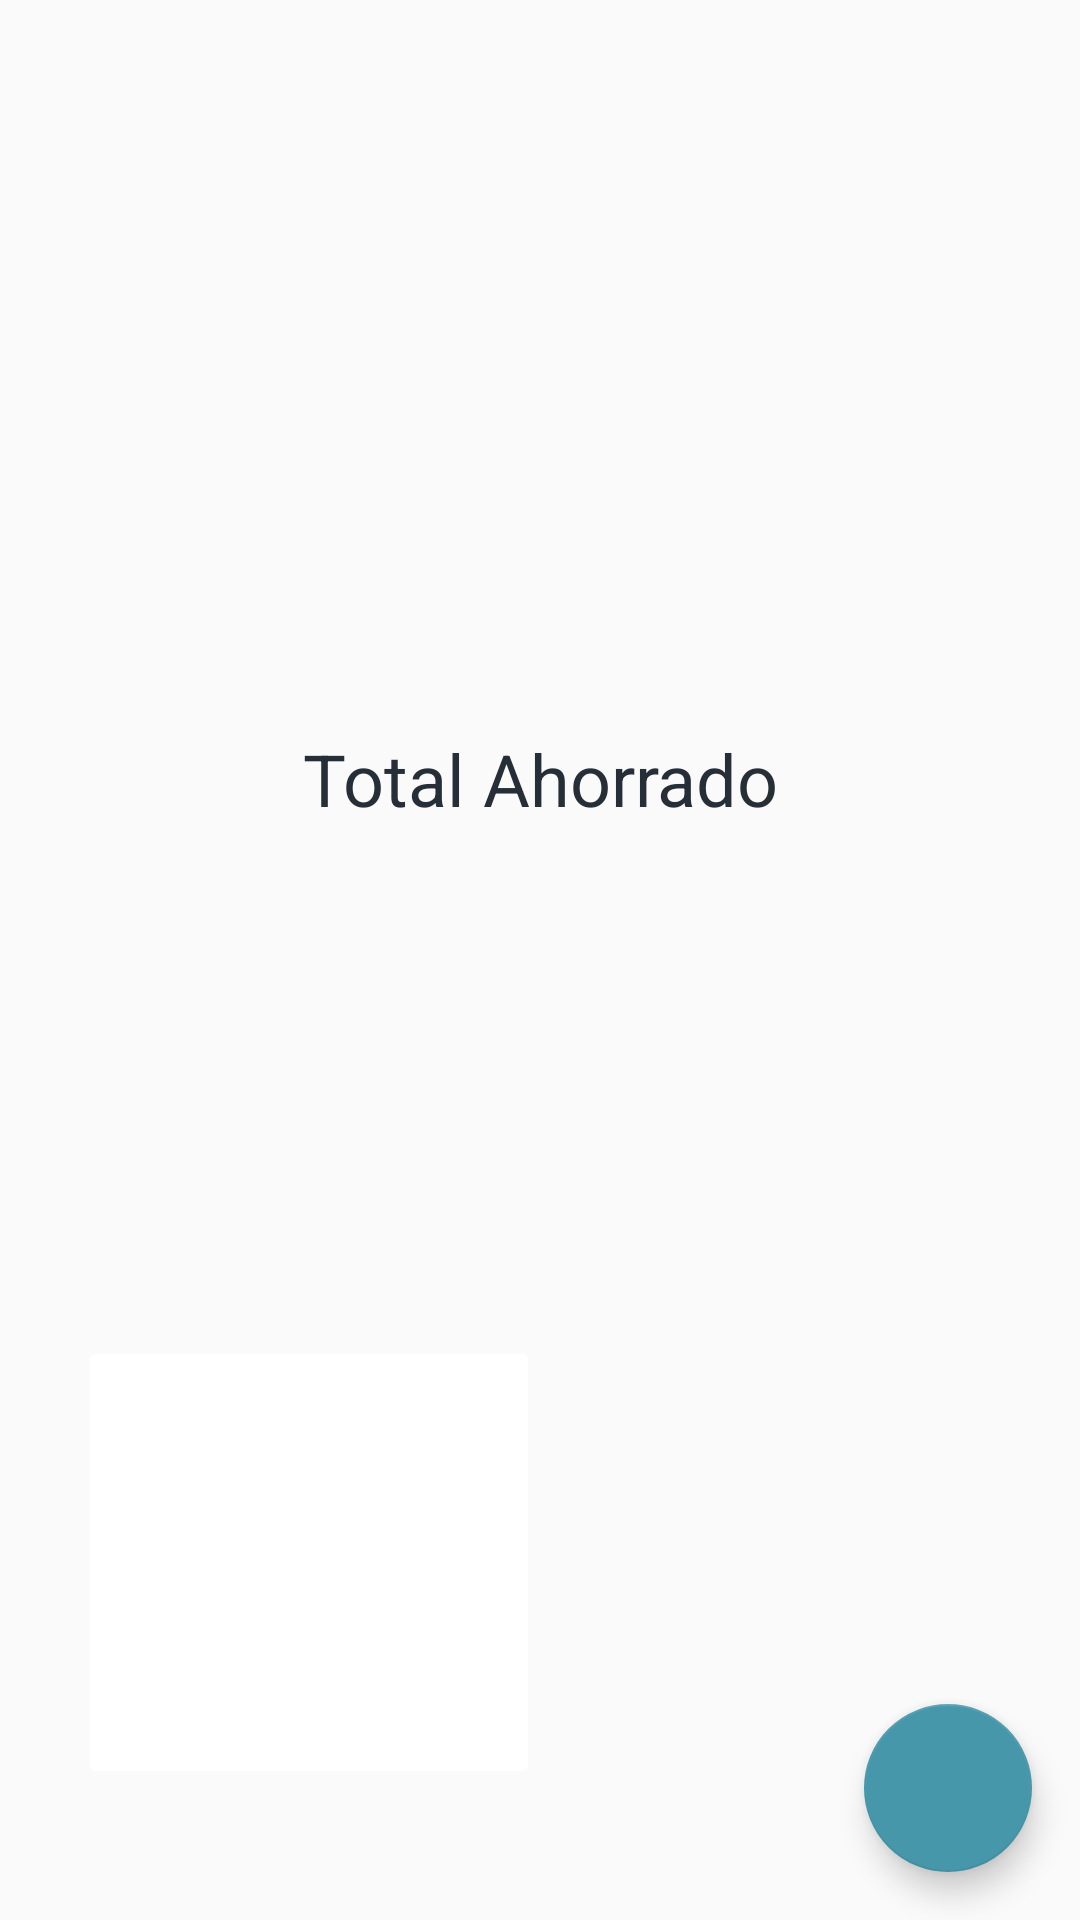

Produce the Android XML layout that renders to this screen, including the resource entries it uses.
<!-- AndroidManifest.xml: application theme AppTheme -->
<!-- res/layout/activity_main.xml -->
<?xml version="1.0" encoding="utf-8"?>
<androidx.constraintlayout.widget.ConstraintLayout xmlns:android="http://schemas.android.com/apk/res/android"
    xmlns:app="http://schemas.android.com/apk/res-auto"
    xmlns:tools="http://schemas.android.com/tools"
    android:layout_width="match_parent"
    android:layout_height="match_parent"
    tools:context=".MainActivity">

    <ImageView
        android:id="@+id/imageView2"
        android:layout_width="170dp"
        android:layout_height="193dp"
        android:contentDescription="@string/dinero"
        app:layout_constraintBottom_toBottomOf="parent"
        app:layout_constraintEnd_toEndOf="parent"
        app:layout_constraintHorizontal_bias="0.497"
        app:layout_constraintStart_toStartOf="parent"
        app:layout_constraintTop_toTopOf="parent"
        app:layout_constraintVertical_bias="0.079"
        app:srcCompat="@drawable/hand_money"
        tools:ignore="MissingConstraints" />

    <TextView
        android:id="@+id/textView2"
        android:layout_width="231dp"
        android:layout_height="36dp"
        android:gravity="center"
        android:text="@string/ahorro"
        android:textColor="@color/colorPrimaryDark"
        android:textSize="@dimen/big_text"
        app:layout_constraintBottom_toBottomOf="parent"
        app:layout_constraintEnd_toEndOf="parent"
        app:layout_constraintStart_toStartOf="parent"
        app:layout_constraintTop_toTopOf="parent"
        app:layout_constraintVertical_bias="0.4"
        tools:ignore="MissingConstraints" />

    <androidx.recyclerview.widget.RecyclerView
        android:id="@+id/recyclerview"
        android:layout_width="337dp"
        android:layout_height="111dp"
        android:padding="@dimen/big_padding"
        app:layout_constraintBottom_toBottomOf="parent"
        app:layout_constraintLeft_toLeftOf="parent"
        app:layout_constraintRight_toRightOf="parent"
        app:layout_constraintTop_toTopOf="parent"
        app:layout_constraintVertical_bias="0.596"
        tools:listitem="@layout/recyclerview_item" />

    <com.google.android.material.floatingactionbutton.FloatingActionButton
        android:id="@+id/fab"
        app:layout_constraintBottom_toBottomOf="parent"
        app:layout_constraintEnd_toEndOf="parent"
        android:layout_width="wrap_content"
        android:layout_height="wrap_content"
        android:layout_margin="16dp"
        android:contentDescription="@string/add_alcancia"
        android:src="@drawable/ic_add_black_24dp"/>

    <ImageButton
        android:id="@+id/romper_alcancia"
        android:layout_width="154dp"
        android:layout_height="151dp"
        android:backgroundTint="#FFFFFF"
        android:scaleType="center"
        app:layout_constraintBottom_toBottomOf="parent"
        app:layout_constraintEnd_toEndOf="parent"
        app:layout_constraintHorizontal_bias="0.126"
        app:layout_constraintStart_toStartOf="parent"
        app:layout_constraintTop_toTopOf="parent"
        app:layout_constraintVertical_bias="0.911"
        app:srcCompat="@drawable/rompe_alcancia"
        android:contentDescription="@string/romper_alcancia" />

</androidx.constraintlayout.widget.ConstraintLayout>
<!-- res/layout/recyclerview_item.xml (included above) -->
<?xml version="1.0" encoding="utf-8"?>
<LinearLayout xmlns:android="http://schemas.android.com/apk/res/android"
    android:layout_width="match_parent"
    android:layout_height="match_parent">

    <TextView
        android:id="@+id/textView"
        android:layout_width="match_parent"
        android:layout_height="wrap_content"
        android:background="@color/colorPrimary"
        android:textColor="@color/colorPrimaryText"
        android:textSize="50dp"
        android:gravity="center"/>

</LinearLayout>
<!-- resources referenced by this layout -->
<resources>
  <color name="colorPrimary">#36414E</color>
  <color name="colorPrimaryDark">#262E37</color>
  <color name="colorPrimaryText">#FFFFFF</color>
  <dimen name="big_padding">16dp</dimen>
  <dimen name="big_text">24sp</dimen>
  <!-- drawable rompe_alcancia: png bitmap (drawable, 14614 bytes) -->
  <string name="add_alcancia">Agregar Valor</string>
  <string name="ahorro">Total Ahorrado</string>
  <string name="dinero">Dinero</string>
  <string name="romper_alcancia">Romper Alcancia</string>
  <style name="AppTheme" parent="Theme.AppCompat.Light.NoActionBar">
          
          <item name="colorPrimary">@color/colorPrimary</item>
          <item name="colorPrimaryDark">@color/colorPrimaryDark</item>
          <item name="colorAccent">@color/colorAccent</item>
  
          <item name="android:editTextColor">@color/colorPrimaryText</item>
          <item name="android:textColorHint">@color/colorSecondaryText</item>
  
          <item name="android:windowNoTitle">true</item>
      </style>
  
      //Quitar flasheo al login
  <color name="colorAccent">#4797AB</color>
  <color name="colorSecondaryText">#BDBDBD</color>
</resources>
